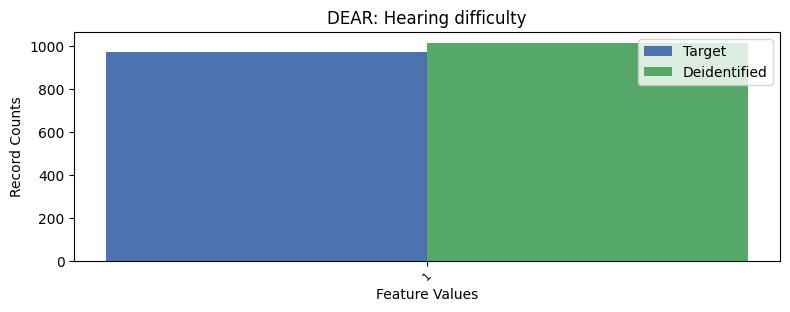

Source data for this figure (header and first rows):
, DEAR, count_target, count_deidentified
0, 2, 26282, 26240
1, 1, 971, 1013
